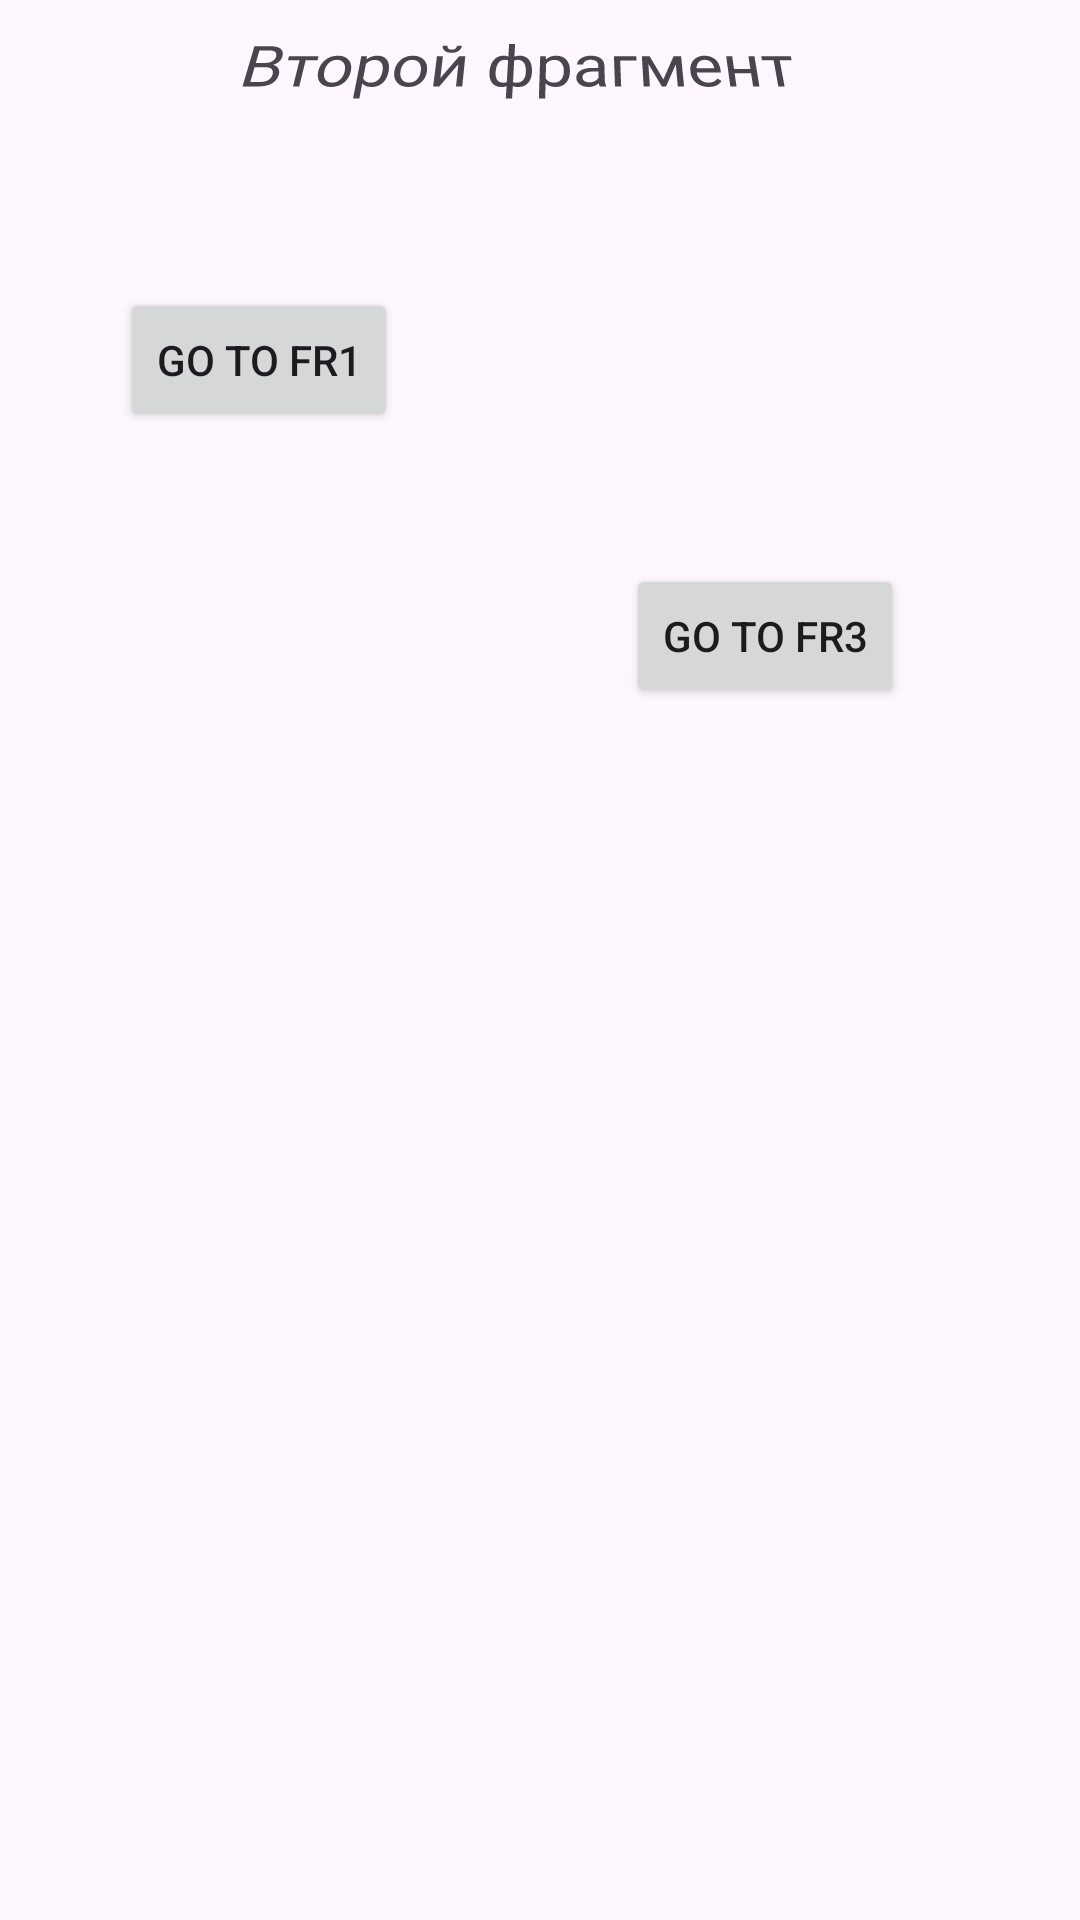

Here is an Android app screen rendered from its layout file. Give the layout XML and the strings, colors and styles it references.
<!-- AndroidManifest.xml: application theme Theme.Pr3Kot -->
<!-- res/layout/fragment_second.xml -->
<?xml version="1.0" encoding="utf-8"?>
<androidx.constraintlayout.widget.ConstraintLayout xmlns:android="http://schemas.android.com/apk/res/android"
    xmlns:app="http://schemas.android.com/apk/res-auto"
    xmlns:tools="http://schemas.android.com/tools"
    android:layout_width="match_parent"
    android:layout_height="match_parent"
    tools:context=".SecondFrag">

    


    <Button
        android:id="@+id/buttonGotoFr3"
        android:layout_width="wrap_content"
        android:layout_height="wrap_content"
        android:layout_marginBottom="404dp"
        android:text="Go to Fr3"
        app:layout_constraintBottom_toBottomOf="parent"
        app:layout_constraintEnd_toEndOf="parent"
        app:layout_constraintHorizontal_bias="0.781"
        app:layout_constraintStart_toStartOf="parent" />

    <TextView
        android:id="@+id/textView2"
        android:layout_width="237dp"
        android:layout_height="95dp"
        android:rotationX="26"
        android:text="Второй фрагмент"
        android:textSize="24sp"
        app:layout_constraintEnd_toEndOf="parent"
        app:layout_constraintHorizontal_bias="0.597"
        app:layout_constraintStart_toStartOf="parent"
        tools:layout_editor_absoluteY="479dp" />

    <Button
        android:id="@+id/buttonGotoFr1"
        android:layout_width="wrap_content"
        android:layout_height="wrap_content"
        android:layout_marginTop="96dp"
        android:text="Go to Fr1"
        app:layout_constraintEnd_toEndOf="parent"
        app:layout_constraintHorizontal_bias="0.15"
        app:layout_constraintStart_toStartOf="parent"
        app:layout_constraintTop_toTopOf="parent" />
</androidx.constraintlayout.widget.ConstraintLayout>
<!-- resources referenced by this layout -->
<resources>
  <style name="Theme.Pr3Kot" parent="Base.Theme.Pr3Kot" />
  <style name="Base.Theme.Pr3Kot" parent="Theme.Material3.DayNight.NoActionBar">
          
          
      </style>
</resources>
